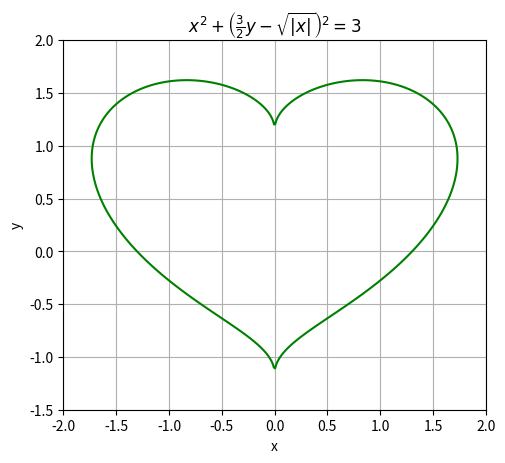

Python code for this plot: (Note: this script raises an exception after producing the figure.)
import matplotlib.pyplot as plt
import numpy as np
import os

def read_points_from_file(filename):
    points = {}
    current_m = None
    
    with open(filename, 'r') as file:
        for line in file:
            line = line.strip()
            if line.startswith("For m = "):
                current_m = int(line.split('=')[1].strip()[:-1])
                points[current_m] = []
            elif line:
                x, y = map(float, line.split())
                points[current_m].append((x, y))
    return points

def plot_points(points):
    for m, point_set in points.items():
        plt.figure(figsize=(10, 6))
        
        x_values = [point[0] for point in point_set]
        y_values = [point[1] for point in point_set]
        x_values.extend(reversed([-point[0] for point in point_set]))
        y_values.extend(reversed(y_values))
        plt.plot(x_values, y_values, label=f'm = {m*2}',color = 'b', linestyle='--', marker='o', markersize=1)

        plt.xlabel('X')
        plt.ylabel('Y')
        plt.title(f'Bezier Interpolated Points for m = {m*2}')
        plt.legend()
        plt.grid(True)
        plt.xlim([-2, 2]) 
        plt.ylim([-1.5, 2]) 
        plt.gca().set_aspect('equal', adjustable='box')
        plt.show()

def f_new(x, y):
    return x**2 + (3/2 * y - np.sqrt(np.abs(x)))**2 - 3

# Create a grid of x and y values
x_vals = np.linspace(-2, 2, 400)
y_vals = np.linspace(-1.5, 2, 400)
X_new, Y_new = np.meshgrid(x_vals, y_vals)

# Evaluate the new function on the grid
Z_new = f_new(X_new, Y_new)

# Plot the contour where the new function equals 0 (this represents the curve)
plt.contour(X_new, Y_new, Z_new, levels=[0], colors='g')
plt.title(r'$x^2 + \left(\frac{3}{2}y - \sqrt{|x|}\right)^2 = 3$')
plt.xlabel('x')
plt.ylabel('y')
plt.grid(True)
plt.gca().set_aspect('equal', adjustable='box')

# Display the plot
plt.show()

if __name__ == "__main__":
    # Assuming pointsInF.txt is in the same directory as this script
    filename = os.path.join(os.path.dirname(__file__), "pointsInF.txt")
    
    if os.path.exists(filename):
        points = read_points_from_file(filename)
        plot_points(points)
    else:
        print(f"Error: {filename} does not exist.")
